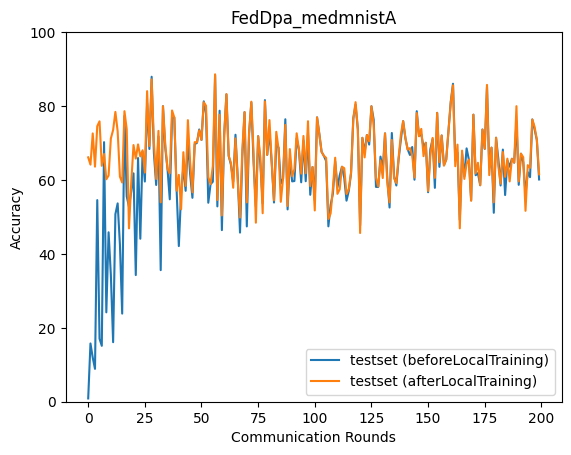

The table this chart was drawn from, first rows:
epoch, accuracy_test_before, accuracy_test_after
0, 0.885, 66.12
1, 15.76, 64.15
2, 11.96, 72.59
3, 8.891, 63.6
4, 54.55, 74.56
5, 17.05, 75.86
6, 15.13, 63.83
7, 70.23, 67.02
8, 24.19, 60.19
9, 45.84, 61.21
10, 34.28, 71.23
11, 16.11, 73.52
12, 50.76, 78.41
13, 53.66, 73.17
14, 42.52, 60.89
15, 23.84, 59.3
16, 77.3, 78.61
17, 55.57, 73.76
18, 52.75, 46.89
19, 56.92, 59.29
20, 61.79, 69.44
21, 34.27, 65.78
22, 65.94, 69.62
23, 44.1, 66.36
24, 67.65, 68.03
25, 59.58, 62
26, 80.78, 84.03
27, 68.39, 69.18
28, 87.92, 87.21
29, 67.21, 70.12
30, 58.64, 60.27
31, 71.77, 73.29
32, 35.6, 53.94
33, 79.96, 79.96
34, 68.79, 69.66
35, 63, 63
36, 54.77, 61.78
37, 76.79, 78.81
38, 76.9, 76.9
39, 57.66, 57.09
40, 42.11, 61.38
41, 56.42, 52.06
42, 63.49, 67.51
43, 57.07, 58.4
44, 70.75, 76.18
45, 61.54, 64.66
46, 55.17, 56.65
47, 69.67, 70.23
48, 70.04, 70.18
49, 73.67, 73.42
50, 70.84, 70.84
51, 81.27, 81.01
52, 78.01, 80.09
53, 53.84, 60.76
54, 58.87, 58.87
55, 59.52, 63.76
56, 88.34, 88.59
57, 52.85, 54.57
58, 78.73, 77.64
59, 46.43, 50.4
... 140 more rows
